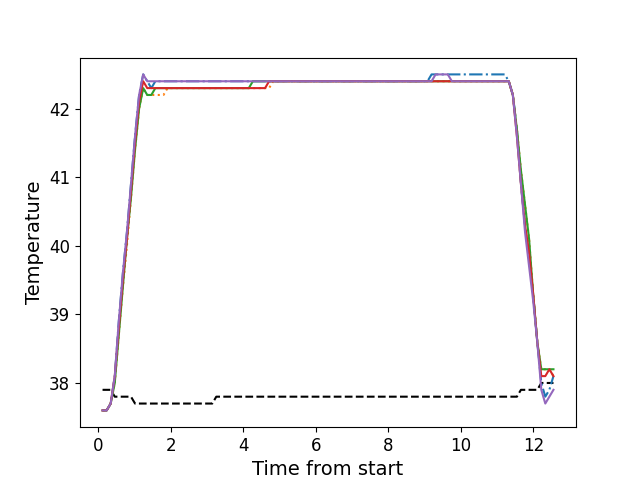

Values plotted in this chart, from the file beside it:
, times, neutral, z1, z2, z3, z4, z5
0, 0.114, 37.9, 37.6, 37.6, 37.6, 37.6, 37.6
1, 0.2265, 37.9, 37.6, 37.6, 37.6, 37.6, 37.6
2, 0.3385, 37.9, 37.7, 37.7, 37.7, 37.7, 37.7
3, 0.4515, 37.8, 38.1, 38.0, 38.0, 38.1, 38.1
4, 0.5625, 37.8, 38.9, 38.7, 38.7, 38.8, 38.9
5, 0.6745, 37.8, 39.6, 39.4, 39.4, 39.5, 39.6
6, 0.7865, 37.8, 40.2, 40.0, 40.1, 40.1, 40.2
7, 0.8985, 37.8, 40.9, 40.7, 40.7, 40.8, 40.9
8, 1.011, 37.7, 41.6, 41.4, 41.4, 41.5, 41.6
9, 1.123, 37.7, 42.2, 42.0, 42.0, 42.1, 42.2
10, 1.236, 37.7, 42.5, 42.3, 42.3, 42.4, 42.5
11, 1.348, 37.7, 42.4, 42.2, 42.2, 42.3, 42.4
12, 1.46, 37.7, 42.3, 42.2, 42.2, 42.3, 42.4
13, 1.571, 37.7, 42.4, 42.2, 42.3, 42.3, 42.4
14, 1.684, 37.7, 42.4, 42.2, 42.3, 42.3, 42.4
15, 1.796, 37.7, 42.4, 42.2, 42.3, 42.3, 42.4
16, 1.907, 37.7, 42.4, 42.3, 42.3, 42.3, 42.4
17, 2.019, 37.7, 42.4, 42.3, 42.3, 42.3, 42.4
18, 2.132, 37.7, 42.4, 42.3, 42.3, 42.3, 42.4
19, 2.244, 37.7, 42.4, 42.3, 42.3, 42.3, 42.4
20, 2.356, 37.7, 42.4, 42.3, 42.3, 42.3, 42.4
21, 2.468, 37.7, 42.4, 42.3, 42.3, 42.3, 42.4
22, 2.58, 37.7, 42.4, 42.3, 42.3, 42.3, 42.4
23, 2.691, 37.7, 42.4, 42.3, 42.3, 42.3, 42.4
24, 2.804, 37.7, 42.4, 42.3, 42.3, 42.3, 42.4
25, 2.915, 37.7, 42.4, 42.3, 42.3, 42.3, 42.4
26, 3.028, 37.7, 42.4, 42.3, 42.3, 42.3, 42.4
27, 3.141, 37.7, 42.4, 42.3, 42.3, 42.3, 42.4
28, 3.252, 37.8, 42.4, 42.3, 42.3, 42.3, 42.4
29, 3.365, 37.8, 42.4, 42.3, 42.3, 42.3, 42.4
30, 3.476, 37.8, 42.4, 42.3, 42.3, 42.3, 42.4
31, 3.589, 37.8, 42.4, 42.3, 42.3, 42.3, 42.4
32, 3.7, 37.8, 42.4, 42.3, 42.3, 42.3, 42.4
33, 3.812, 37.8, 42.4, 42.3, 42.3, 42.3, 42.4
34, 3.924, 37.8, 42.4, 42.3, 42.3, 42.3, 42.4
35, 4.037, 37.8, 42.4, 42.3, 42.3, 42.3, 42.4
36, 4.149, 37.8, 42.4, 42.3, 42.3, 42.3, 42.4
37, 4.261, 37.8, 42.4, 42.3, 42.4, 42.3, 42.4
38, 4.373, 37.8, 42.4, 42.3, 42.4, 42.3, 42.4
39, 4.484, 37.8, 42.4, 42.3, 42.4, 42.3, 42.4
40, 4.597, 37.8, 42.4, 42.3, 42.4, 42.3, 42.4
41, 4.709, 37.8, 42.4, 42.3, 42.4, 42.4, 42.4
42, 4.821, 37.8, 42.4, 42.4, 42.4, 42.4, 42.4
43, 4.933, 37.8, 42.4, 42.4, 42.4, 42.4, 42.4
44, 5.045, 37.8, 42.4, 42.4, 42.4, 42.4, 42.4
45, 5.157, 37.8, 42.4, 42.4, 42.4, 42.4, 42.4
46, 5.269, 37.8, 42.4, 42.4, 42.4, 42.4, 42.4
47, 5.38, 37.8, 42.4, 42.4, 42.4, 42.4, 42.4
48, 5.493, 37.8, 42.4, 42.4, 42.4, 42.4, 42.4
49, 5.604, 37.8, 42.4, 42.4, 42.4, 42.4, 42.4
50, 5.717, 37.8, 42.4, 42.4, 42.4, 42.4, 42.4
51, 5.829, 37.8, 42.4, 42.4, 42.4, 42.4, 42.4
52, 5.941, 37.8, 42.4, 42.4, 42.4, 42.4, 42.4
53, 6.054, 37.8, 42.4, 42.4, 42.4, 42.4, 42.4
54, 6.165, 37.8, 42.4, 42.4, 42.4, 42.4, 42.4
55, 6.278, 37.8, 42.4, 42.4, 42.4, 42.4, 42.4
56, 6.39, 37.8, 42.4, 42.4, 42.4, 42.4, 42.4
57, 6.502, 37.8, 42.4, 42.4, 42.4, 42.4, 42.4
58, 6.614, 37.8, 42.4, 42.4, 42.4, 42.4, 42.4
59, 6.727, 37.8, 42.4, 42.4, 42.4, 42.4, 42.4
... 52 more rows
